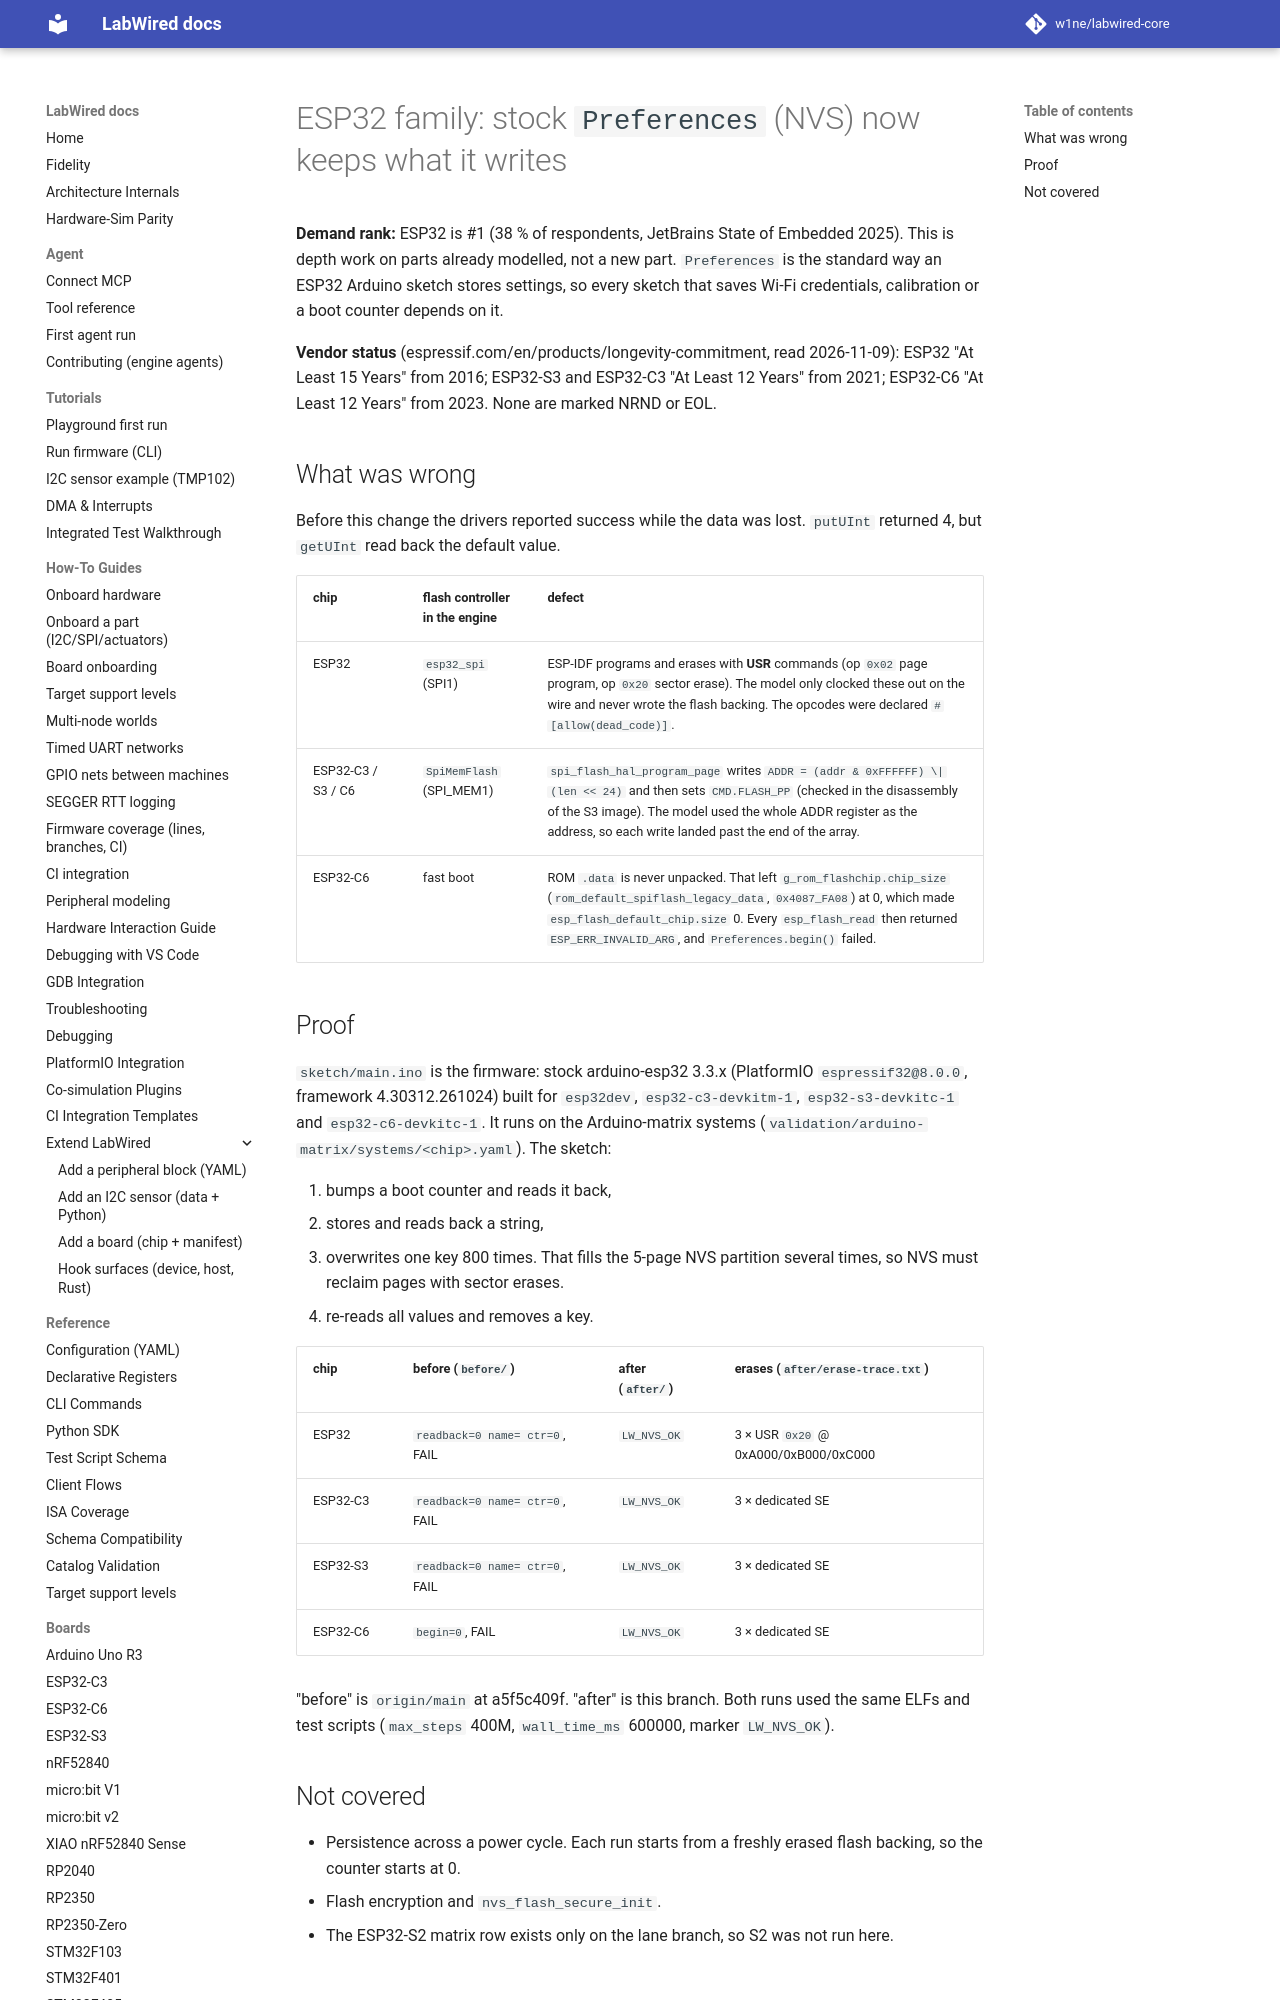

repository: CrispStrobe/labwired-core · page: receipts/2026-11-09-esp32-preferences-nvs/index.html · generator: mkdocs

# ESP32 family: stock `Preferences` (NVS) now keeps what it writes

**Demand rank:** ESP32 is #1 (38 % of respondents, JetBrains State of Embedded
2025). This is depth work on parts already modelled, not a new part.
`Preferences` is the standard way an ESP32 Arduino sketch stores settings, so
every sketch that saves Wi-Fi credentials, calibration or a boot counter
depends on it.

**Vendor status** (espressif.com/en/products/longevity-commitment, read
2026-11-09): ESP32 "At Least 15 Years" from 2016; ESP32-S3 and ESP32-C3 "At
Least 12 Years" from 2021; ESP32-C6 "At Least 12 Years" from 2023. None are
marked NRND or EOL.
